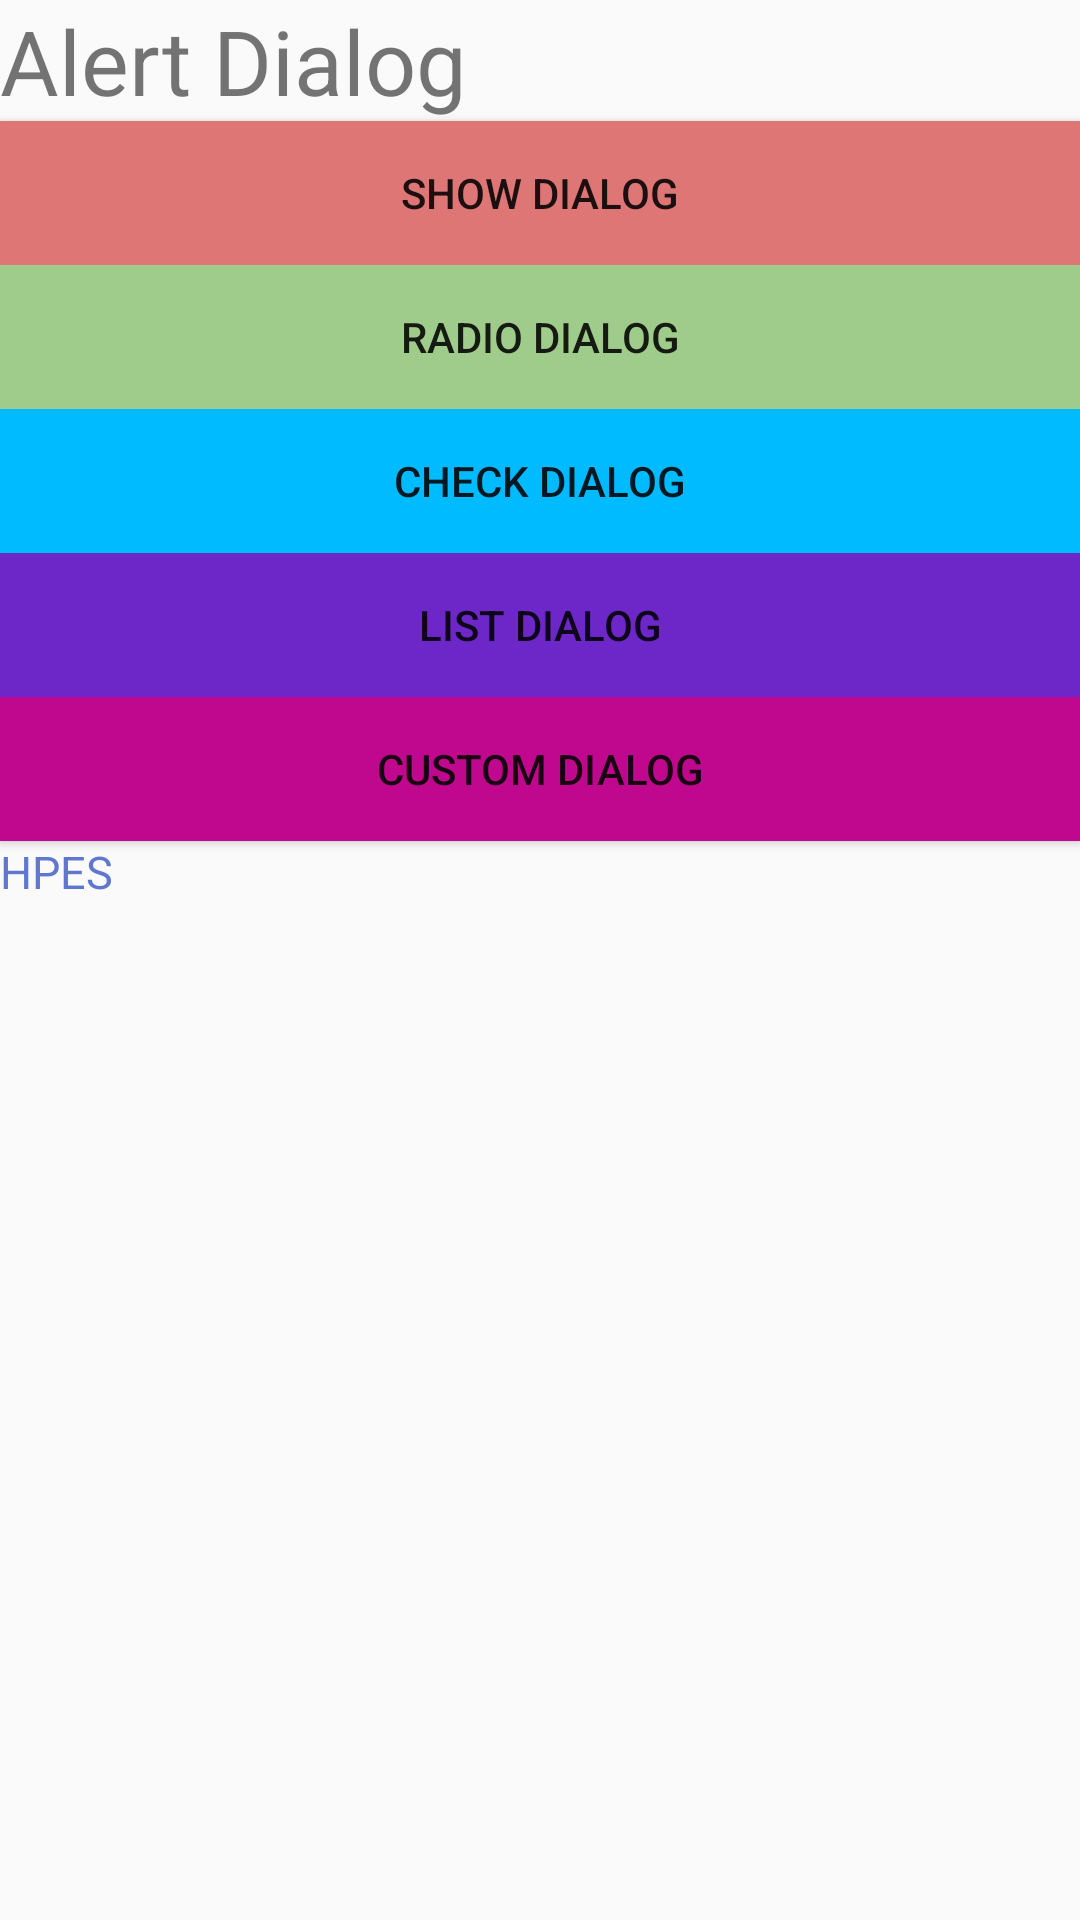

This screen was rendered from an Android layout file. Write that file and the resources it references.
<!-- AndroidManifest.xml: application theme AppTheme -->
<!-- res/layout/activity_alert_dialog.xml -->
<?xml version="1.0" encoding="utf-8"?>
<LinearLayout xmlns:android="http://schemas.android.com/apk/res/android"
    xmlns:app="http://schemas.android.com/apk/res-auto"
    xmlns:tools="http://schemas.android.com/tools"
    android:layout_width="match_parent"
    android:layout_height="match_parent"
    android:orientation="vertical"
    tools:context="com.example.kiit.myfirstapp.AlertDialogActivity">

    <TextView
        android:id="@+id/textView28"
        android:layout_width="match_parent"
        android:layout_height="wrap_content"
        android:text="Alert Dialog"
        android:textSize="30dp"/>

    <Button
        android:layout_width="match_parent"
        android:layout_height="wrap_content"
        android:text="Show Dialog"
        android:background="#de7676"
        android:onClick="simpleDialog"/>
    <Button
        android:layout_width="match_parent"
        android:layout_height="wrap_content"
        android:text="Radio Dialog"
        android:background="#9fcc8a"
        android:onClick="radioDialog"/>
    <Button
        android:layout_width="match_parent"
        android:layout_height="wrap_content"
        android:text="Check Dialog"
        android:background="#00bbff"
        android:onClick="checkDialog"/>
    <Button
        android:layout_width="match_parent"
        android:layout_height="wrap_content"
        android:text="List Dialog"
        android:background="#6d27c9"
        android:onClick="listDialog"/>
    <Button
        android:layout_width="match_parent"
        android:layout_height="wrap_content"
        android:text="Custom Dialog"
        android:background="#bf088e"
        android:onClick="customDialog"/>

    <TextView
        android:id="@+id/textView36"
        android:layout_width="match_parent"
        android:layout_height="wrap_content"
        android:text="@string/s"
        style="@style/sristi"/>

</LinearLayout>
<!-- resources referenced by this layout -->
<resources>
  <string name="s">HPES</string>
  <style name="sristi">
          <item name="android:textSize">15dp</item>
          <item name="android:textColor">#5f77ce</item>
      </style>
  <style name="AppTheme" parent="Theme.AppCompat.Light.DarkActionBar">
          
          <item name="colorPrimary">@color/colorPrimary</item>
          <item name="colorPrimaryDark">@color/colorPrimaryDark</item>
          <item name="colorAccent">@color/colorAccent</item>
      </style>
  <color name="colorPrimary">#3db16a</color>
  <color name="colorPrimaryDark">#2e90d1</color>
  <color name="colorAccent">#FF4081</color>
</resources>
